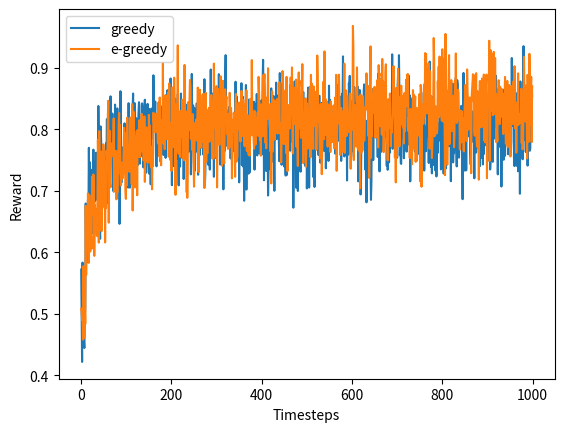

Python code for this plot:
import numpy as np
import matplotlib.pyplot as plt
import random

# set parameters
epsilon = 0.1
    
class GaussianBandit:
    def __init__(self):
        self._arm_means = np.random.uniform(0., 1., 10)  # Sample some means
        self.n_arms = len(self._arm_means)
        self.rewards = []
        self.total_played = 0

    def reset(self):
        self.rewards = []
        self.total_played = 0

    def play_arm(self, a):
        reward = np.random.normal(self._arm_means[a], 1.)  # Use sampled mean and covariance of 1.
        self.total_played += 1
        self.rewards.append(reward)
        return reward


def greedy(bandit, timesteps):
    # init variables (rewards, n_plays, Q) by playing each arm once
    rewards = np.zeros(bandit.n_arms)
    n_plays = np.zeros(bandit.n_arms)
    Q = np.zeros(bandit.n_arms)
    possible_arms = range(bandit.n_arms)
    
    for arm in possible_arms:
        rewards[arm] = bandit.play_arm(arm)
        n_plays[arm]+=1
    
    Q = rewards/n_plays

    # Main loop
    while bandit.total_played < timesteps:
        
        x = np.argmax(Q)
        reward_for_a = bandit.play_arm(x)
        rewards[x]+=reward_for_a
        n_plays[x]+=1
        Q[x]=rewards[x]/n_plays[x]
        

def epsilon_greedy(bandit, timesteps):
    # init variables 
    rewards = np.zeros(bandit.n_arms)
    n_plays = np.zeros(bandit.n_arms)
    Q = np.zeros(bandit.n_arms)
    possible_arms = range(bandit.n_arms)
    
    for arm in possible_arms:
        rewards[arm] = bandit.play_arm(arm)
        n_plays[arm]+=1
    
    Q = rewards/n_plays
    
    while bandit.total_played < timesteps:
        
        if np.random.uniform(0,1) <= epsilon:
            x = random.choice(possible_arms)
            #x = np.argmax(Q)
        else:
            x = np.argmax(Q)
        
        reward_for_a = bandit.play_arm(x)
        rewards[x]+=reward_for_a
        n_plays[x]+=1
        Q[x]=rewards[x]/n_plays[x]
            


def main():
    n_episodes = 500  # TODO: set to 10000 to decrease noise in plot
    n_timesteps = 1000
    rewards_greedy = np.zeros(n_timesteps)
    rewards_egreedy = np.zeros(n_timesteps)

    for i in range(n_episodes):
        if i % 100 == 0:
            print ("current episode: " + str(i))

        b = GaussianBandit()  # initializes a random bandit
        greedy(b, n_timesteps)
        rewards_greedy += b.rewards

        b.reset()  # reset the bandit before running epsilon_greedy
        epsilon_greedy(b, n_timesteps)
        rewards_egreedy += b.rewards

    rewards_greedy /= n_episodes
    rewards_egreedy /= n_episodes
    plt.plot(rewards_greedy, label="greedy")
    print("Total reward of greedy strategy averaged over " + str(n_episodes) + " episodes: " + str(np.sum(rewards_greedy)))
    plt.plot(rewards_egreedy, label="e-greedy")
    print("Total reward of epsilon greedy strategy averaged over " + str(n_episodes) + " episodes: " + str(np.sum(rewards_egreedy)))
    plt.legend()
    plt.xlabel("Timesteps")
    plt.ylabel("Reward")
    plt.savefig('bandit_strategies.eps')
    plt.show()


if __name__ == "__main__":
    main()
